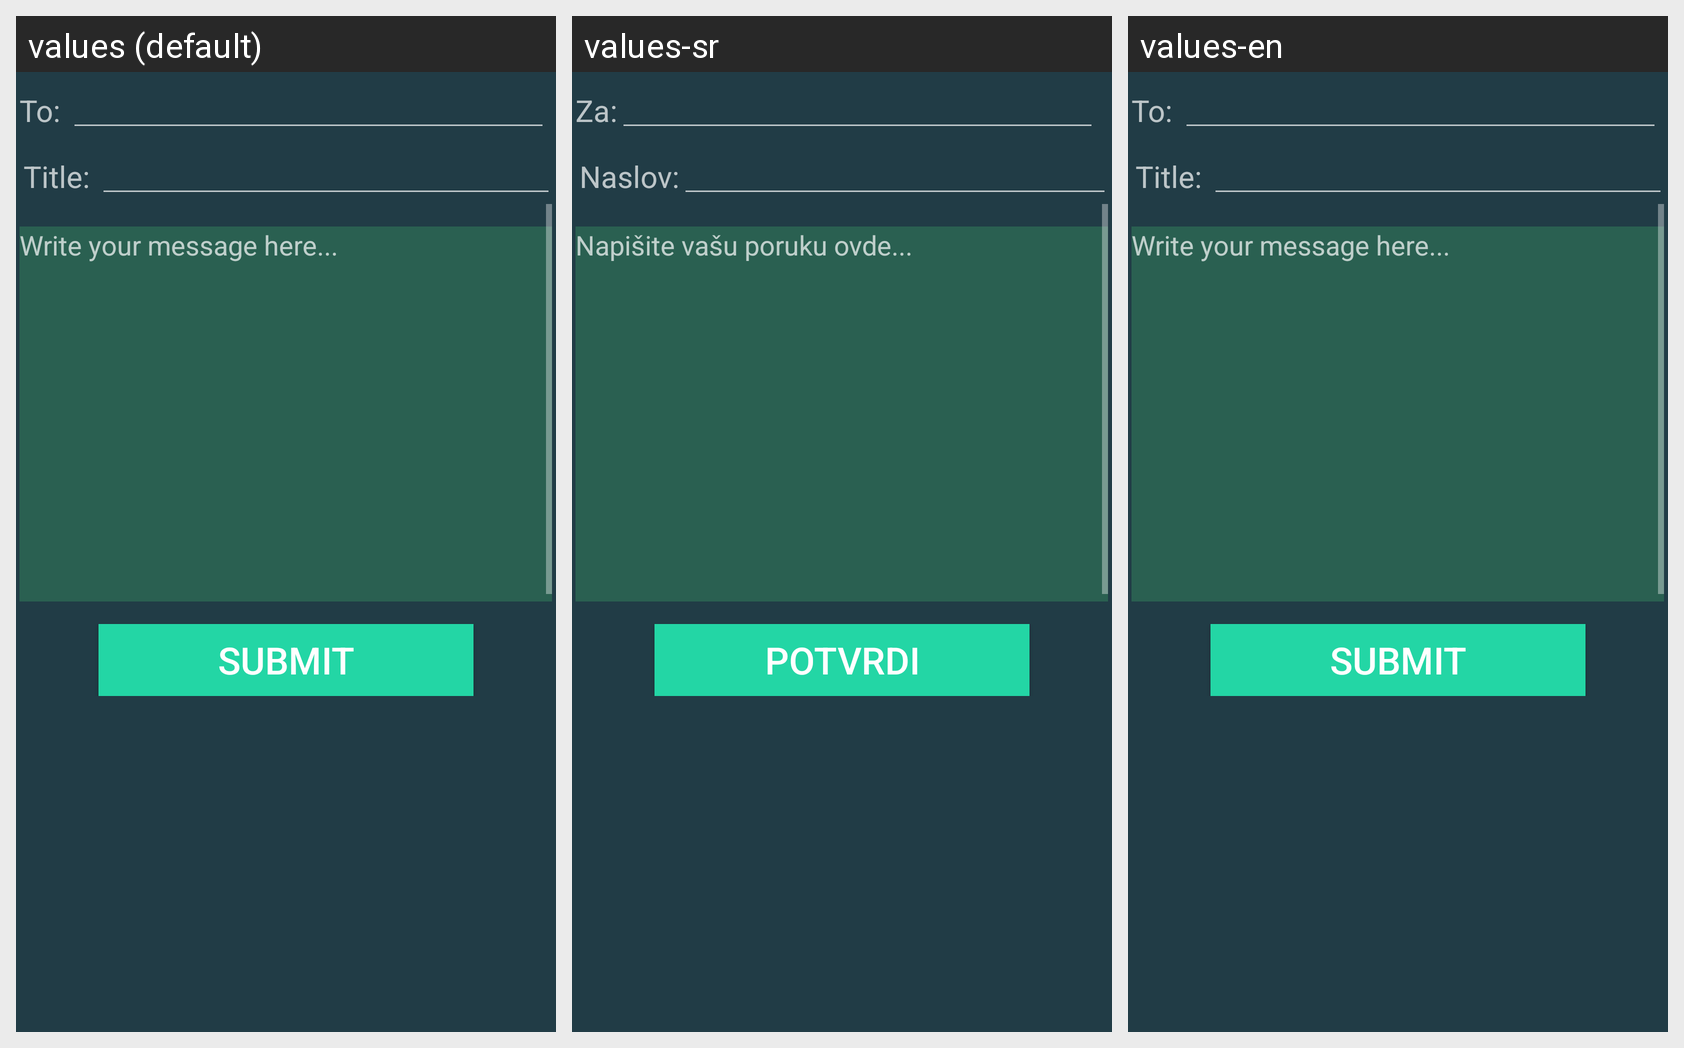

Translations of the strings shown on this Android screen, per locale in the grid:
Android screen res/layout/activity_message_activity.xml rendered under 3 locales, left to right: values (default), values-sr, values-en. Device: Nexus 5 (rendered at 1080×1920; each locale shown at half size, 540×960, under a caption strip naming it); theme AppTheme.
Strings drawn on this screen, with the default value and each locale's value (text and hints the layout hard-codes, and strings that could not be matched under every locale, appear in the picture but are not listed):

To
  values: To: 
  values-sr: Za:
  values-en: To: 

Title
  values: Title: 
  values-sr: Naslov:
  values-en: Title: 

WriteMessage
  values: Write your message here...
  values-sr: Napišite vašu poruku ovde...
  values-en: Write your message here...

submit
  values: Submit
  values-sr: Potvrdi
  values-en: Submit
